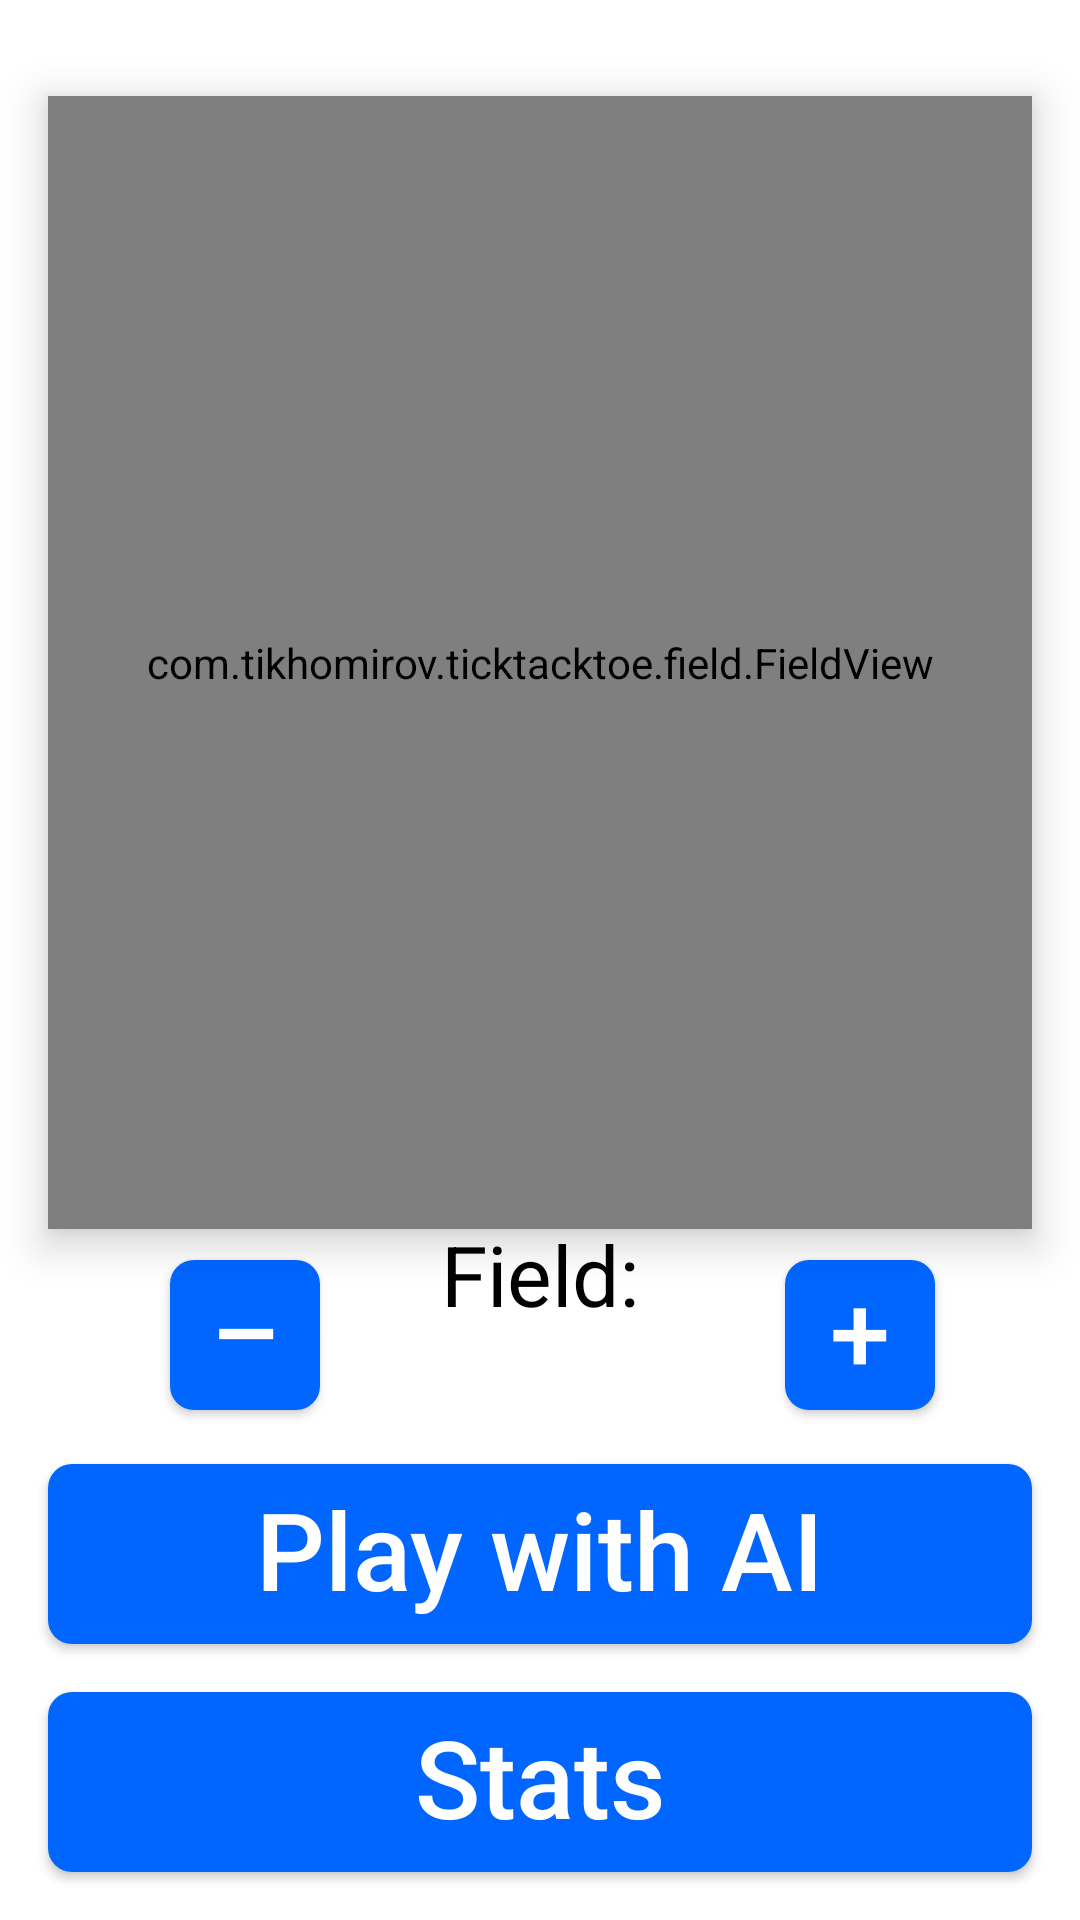

The Android layout XML behind this screen, and the referenced resources:
<!-- AndroidManifest.xml: application theme Theme.TickTackToe -->
<!-- res/layout/fragment_menu.xml -->
<?xml version="1.0" encoding="utf-8"?>
<androidx.constraintlayout.widget.ConstraintLayout xmlns:android="http://schemas.android.com/apk/res/android"
    xmlns:app="http://schemas.android.com/apk/res-auto"
    xmlns:tools="http://schemas.android.com/tools"
    android:id="@+id/menu_root"
    android:layout_width="match_parent"
    android:layout_height="match_parent"
    android:background="@android:color/white">

    <com.tikhomirov.ticktacktoe.field.FieldView
        android:id="@+id/field"
        android:layout_width="0dp"
        android:layout_height="0dp"
        android:layout_marginStart="16dp"
        android:layout_marginTop="32dp"
        android:layout_marginEnd="16dp"
        android:elevation="8dp"
        app:fieldSize="3"
        app:layout_constraintBottom_toTopOf="@+id/tvField"
        app:layout_constraintEnd_toEndOf="parent"
        app:layout_constraintStart_toStartOf="parent"
        app:layout_constraintTop_toTopOf="parent" />

    <TextView
        android:id="@+id/tvField"
        android:layout_width="wrap_content"
        android:layout_height="wrap_content"
        android:includeFontPadding="false"
        android:text="@string/field"
        android:textColor="@color/black"
        android:textSize="28sp"
        app:layout_constraintBottom_toTopOf="@id/tvFieldSize"
        app:layout_constraintEnd_toEndOf="parent"
        app:layout_constraintStart_toStartOf="parent" />

    <TextView
        android:id="@+id/tvFieldSize"
        android:layout_width="wrap_content"
        android:layout_height="wrap_content"
        tools:text="4x4"
        app:layout_constraintStart_toStartOf="parent"
        app:layout_constraintEnd_toEndOf="parent"
        app:layout_constraintBottom_toTopOf="@id/btnAi"
        android:layout_marginBottom="8dp"
        android:textSize="28sp"
        android:textColor="@color/black"/>

    <Button
        android:id="@+id/btnMinus"
        android:layout_width="50dp"
        android:layout_height="50dp"
        android:layout_marginStart="16dp"
        android:background="@drawable/bg_menu_button"
        android:includeFontPadding="false"
        android:text="@string/minus"
        android:textAllCaps="false"
        android:textColor="@color/white"
        android:textSize="36sp"
        app:layout_constraintBottom_toBottomOf="@+id/tvFieldSize"
        app:layout_constraintEnd_toStartOf="@+id/tvField"
        app:layout_constraintStart_toStartOf="parent"

        app:layout_constraintTop_toTopOf="@+id/tvField"/>

    <Button
        android:id="@+id/btnPlus"
        android:layout_width="50dp"
        android:layout_height="50dp"
        android:background="@drawable/bg_menu_button"
        android:includeFontPadding="false"
        android:text="@string/plus"
        android:textAllCaps="false"
        android:textColor="@color/white"
        android:textSize="36sp"
        app:layout_constraintBottom_toBottomOf="@+id/tvFieldSize"
        app:layout_constraintEnd_toEndOf="parent"
        app:layout_constraintStart_toEndOf="@+id/tvField"
        app:layout_constraintTop_toTopOf="@+id/tvField" />

    <Button
        android:id="@+id/btnAi"
        android:layout_width="match_parent"
        android:layout_height="60dp"
        android:layout_marginStart="16dp"
        android:layout_marginEnd="16dp"
        android:layout_marginBottom="16dp"
        android:background="@drawable/bg_menu_button"
        android:includeFontPadding="false"
        android:text="@string/play_with_ai"
        android:textAllCaps="false"
        android:textColor="@color/white"
        android:textSize="36sp"
        app:layout_constraintBottom_toTopOf="@+id/btnStats"
        app:layout_constraintEnd_toEndOf="parent"
        app:layout_constraintStart_toStartOf="parent" />

    <Button
        android:id="@+id/btnStats"
        android:layout_width="match_parent"
        android:layout_height="60dp"
        android:layout_marginStart="16dp"
        android:layout_marginEnd="16dp"
        android:layout_marginBottom="16dp"
        android:background="@drawable/bg_menu_button"
        android:includeFontPadding="false"
        android:text="@string/stats"
        android:textAllCaps="false"
        android:textColor="@color/white"
        android:textSize="36sp"
        app:layout_constraintBottom_toBottomOf="parent"
        app:layout_constraintEnd_toEndOf="parent"
        app:layout_constraintStart_toStartOf="parent" />

</androidx.constraintlayout.widget.ConstraintLayout>
<!-- resources referenced by this layout -->
<resources>
  <color name="black">#FF000000</color>
  <color name="white">#FFFFFFFF</color>
  <!-- drawable bg_menu_button (drawable) -->
  <?xml version="1.0" encoding="utf-8"?>
  <shape xmlns:android="http://schemas.android.com/apk/res/android">
      <solid android:color="@color/blue_0066FF" />
      <corners
          android:bottomLeftRadius="8dp"
          android:bottomRightRadius="8dp"
          android:topLeftRadius="8dp"
          android:topRightRadius="8dp" />
  </shape>
  <string name="field">Field:</string>
  <string name="minus">–</string>
  <string name="play_with_ai">Play with AI</string>
  <string name="plus">+</string>
  <string name="stats">Stats</string>
  <style name="Theme.TickTackToe" parent="Theme.AppCompat.Light.NoActionBar">
          
          <item name="colorPrimary">@color/purple_500</item>
          <item name="colorPrimaryVariant">@color/purple_700</item>
          <item name="colorOnPrimary">@color/white</item>
          
          <item name="colorSecondary">@color/teal_200</item>
          <item name="colorSecondaryVariant">@color/teal_700</item>
          <item name="colorOnSecondary">@color/black</item>
          
          <item name="android:statusBarColor" tools:targetApi="l">?attr/colorPrimaryVariant</item>
          
      </style>
  <color name="blue_0066FF">#0066FF</color>
  <color name="purple_500">#FF6200EE</color>
  <color name="purple_700">#FF3700B3</color>
  <color name="teal_200">#FF03DAC5</color>
  <color name="teal_700">#FF018786</color>
</resources>
